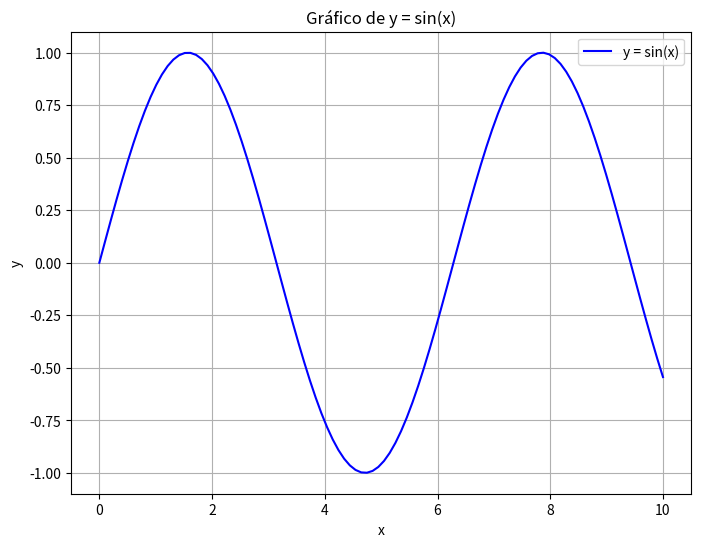

The matplotlib source for this figure:
import matplotlib.pyplot as plt
import numpy as np

# Gerar dados
x = np.linspace(0, 10, 100)  # 100 pontos entre 0 e 10
y = np.sin(x)  # Função seno

# Criar o gráfico
plt.figure(figsize=(8, 6))  # Tamanho da figura
plt.plot(x, y, label='y = sin(x)', color='blue')  # Plotar a função
plt.xlabel('x')  # Rótulo do eixo x
plt.ylabel('y')  # Rótulo do eixo y
plt.title('Gráfico de y = sin(x)')  # Título do gráfico
plt.legend()  # Mostrar a legenda
plt.grid(True)  # Mostrar a grade
plt.savefig('plot.png') #salva o gráfico em um arquivo PNG
print("Gráfico salvo como 'plot.png'")
